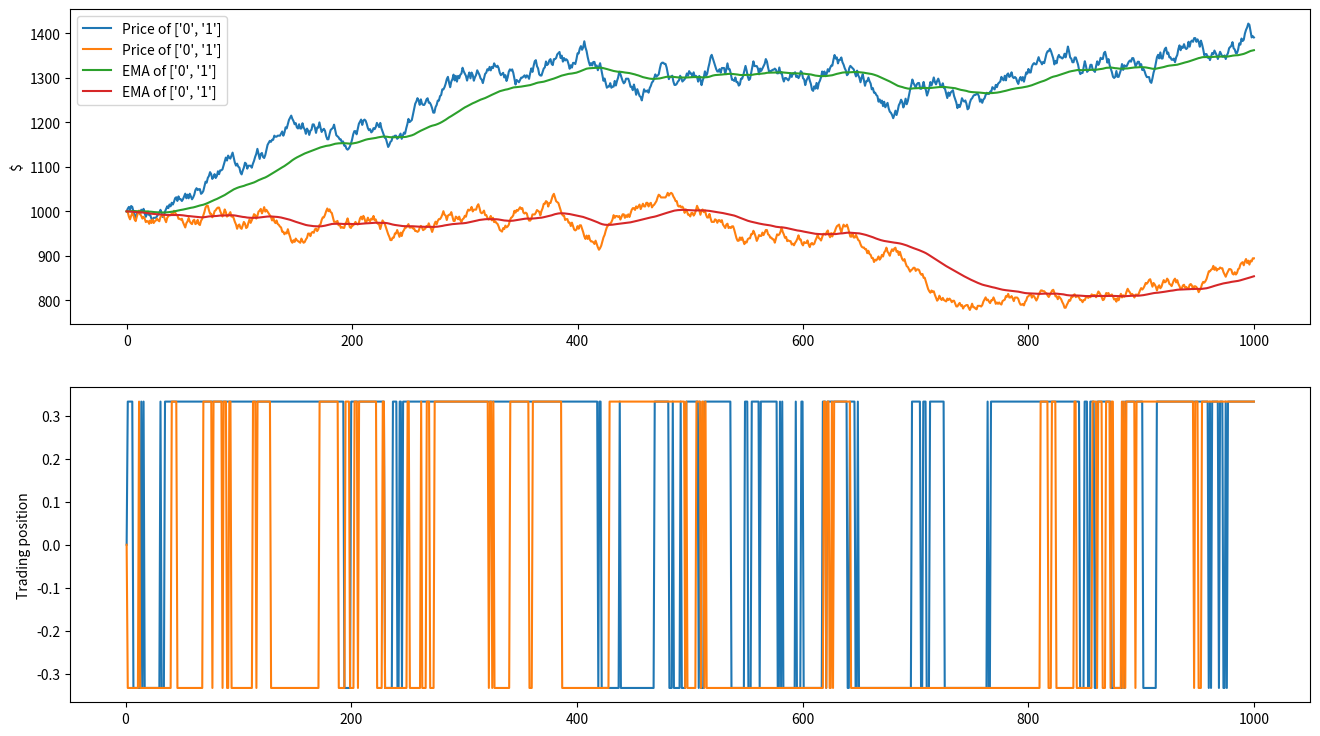

Reproduce this figure in Python.
import random
import matplotlib.pyplot as plt

class Brown():
    def __init__(self, start=0, var=5, record=False):
        self.x = start
        self.var = var
        self.record = record
        if self.record:
            self.hist = [self.x]
        
    def add(self, scale):
        move = random.randint(-self.var,self.var)
        if scale:
            self.x += (move / (self.var * 100)) * self.x
        else:
            self.x += move
        if self.record:
            self.hist.append(self.x)
                
    def run_add(self, steps=100, scale=False):
        for i in range(steps):
            self.add(scale)    

    def visual(self):
        assert self.record ## need to initalise with record=True
        plt.plot(self.hist)
        plt.show()

def log_return_visual(log_returns):
    
    fig, (ax1, ax2) = plt.subplots(2, 1, figsize=(16,12))
    for c in log_returns:
        ax1.plot(log_returns.index, log_returns[c].cumsum(), label=str(c))
        
    ax1.set_ylabel('Cum log returns')
    ax1.legend(loc='best')
    
    for c in log_returns:
        ax2.plot(log_returns.index, 100*(np.exp(log_returns[c].cumsum()) - 1), label=str(c))
        
    ax2.set_ylabel('Total relative returns (%)')
    ax2.legend(loc='best')
    
    plt.show()
    

def get_returns(log_returns):
    ## last day returns
    r_t = log_returns.tail(1).transpose()

    weights_vector = pd.DataFrame(1/3, index=r_t.index, columns=r_t.columns)
    
    portfolio_log_returns = weights_vector.transpose().dot(r_t)
    return portfolio_log_returns
    
def get_portfolio_return(log_returns):
    weights_matrix = pd.DataFrame(1/3, index=log_returns.index, columns=log_returns.columns)
    
    temp_var = weights_matrix.dot(log_returns.transpose())
    #print(temp_var.head().iloc[:, 0:5])
    
    portfolio_log_returns = pd.Series(np.diag(temp_var), index=log_returns.index)
    #print(portfolio_log_returns.tail()) 
    
    total_relative_returns = (np.exp(portfolio_log_returns.cumsum()) - 1)
    
    fig, (ax1, ax2) = plt.subplots(2, 1, figsize=(16,12))
    
    ax1.plot(portfolio_log_returns.index, portfolio_log_returns.cumsum())
    ax1.set_ylabel('Portfolio cum log returns')
    
    ax2.plot(total_relative_returns.index, 100 * total_relative_returns)
    ax2.set_ylabel('Portfolio total relative returns (%)')
    
    plt.show()
    
    days_per_year = 52 * 5
    total_days_in_simulation = log_returns.shape[0]
    number_of_years = total_days_in_simulation / days_per_year
    
    total_portfolio_return = total_relative_returns.iloc[-1]

    average_yearly_return = (1 + total_portfolio_return)**(1 / number_of_years) - 1
    
    print(f"Total portfolio return: {total_portfolio_return * 100}")
    print(f"Average yearly return: {average_yearly_return * 100}")
        
        
def sma_visual(df, short_period=20, long_period=100):
    short_rolling = df.rolling(window=short_period).mean()
    long_rolling = df.rolling(window=long_period).mean()
    
    fig, ax = plt.subplots(figsize=(16,9))
    ax.plot(df.index, df.loc[:,'0'], label='Price')
    ax.plot(long_rolling.index, long_rolling.loc[:,'0'], label = "100 day SMA")
    ax.plot(short_rolling.index, short_rolling.loc[:,'0'], label = "20 day SMA")
    
    ax.legend(loc='best')
    ax.set_ylabel('Price in $')
    
    plt.show()
        

def ema_visual(df, period=20):
    ema_short = df.ewm(span=period, adjust=False).mean()
    
    fig, ax = plt.subplots(figsize=(16,9))
    ax.plot(df.index, df.loc[:,:], label='Price')
    ax.plot(ema_short.index, ema_short.loc[:,:], label = "20 day EMA")
    
    ax.legend(loc='best')
    ax.set_ylabel('Price in $')
    
    plt.show()
    
def ema_strat(df, period=20, visual=None):
    ema_short = df.ewm(span=period, adjust=False).mean()
    trading_positions_raw = df - ema_short
    trading_positions = trading_positions_raw.apply(np.sign) * 1/3
    trading_positions_final = trading_positions.shift(1)
    if visual is not None:
        visual_ema_strat(df, ema_short, trading_positions_final, visual)
        
    asset_log_returns = np.log(df).diff()
    print(asset_log_returns.head())
        
    
def visual_ema_strat(df, ema_short, trading_positions_final, asset):
    fig, (ax1, ax2) = plt.subplots(2, 1, figsize=(16,9))
    ax1.plot(df.index, df.loc[:,asset], label=f'Price of {asset}')
    ax1.plot(ema_short.index, ema_short.loc[:,asset], label=f'EMA of {asset}')
    
    ax1.set_ylabel('$')
    ax1.legend(loc='best')
    
    ax2.plot(trading_positions_final.index, trading_positions_final.loc[:,asset], label='Trading position')
    
    ax2.set_ylabel('Trading position')
    plt.show()
    
        
if __name__=='__main__':
    import pandas as pd
    import numpy as np
    
    df = pd.DataFrame()
    for i in range(3):
        x1 = Brown(start=1000, record=True)
        x1.run_add(1000, scale=True)
        df[f'{i}'] = pd.Series(x1.hist)
    
    ## relative returns 
    returns = df.pct_change(1)
    log_returns = np.log(df).diff()
    
    #log_return_visual(log_returns)
    #get_portfolio_return(log_returns)
    #sma_visual(df)
    
    #ema_visual(df)
    ema_strat(df, period=100, visual=['0','1'])
    
    
    